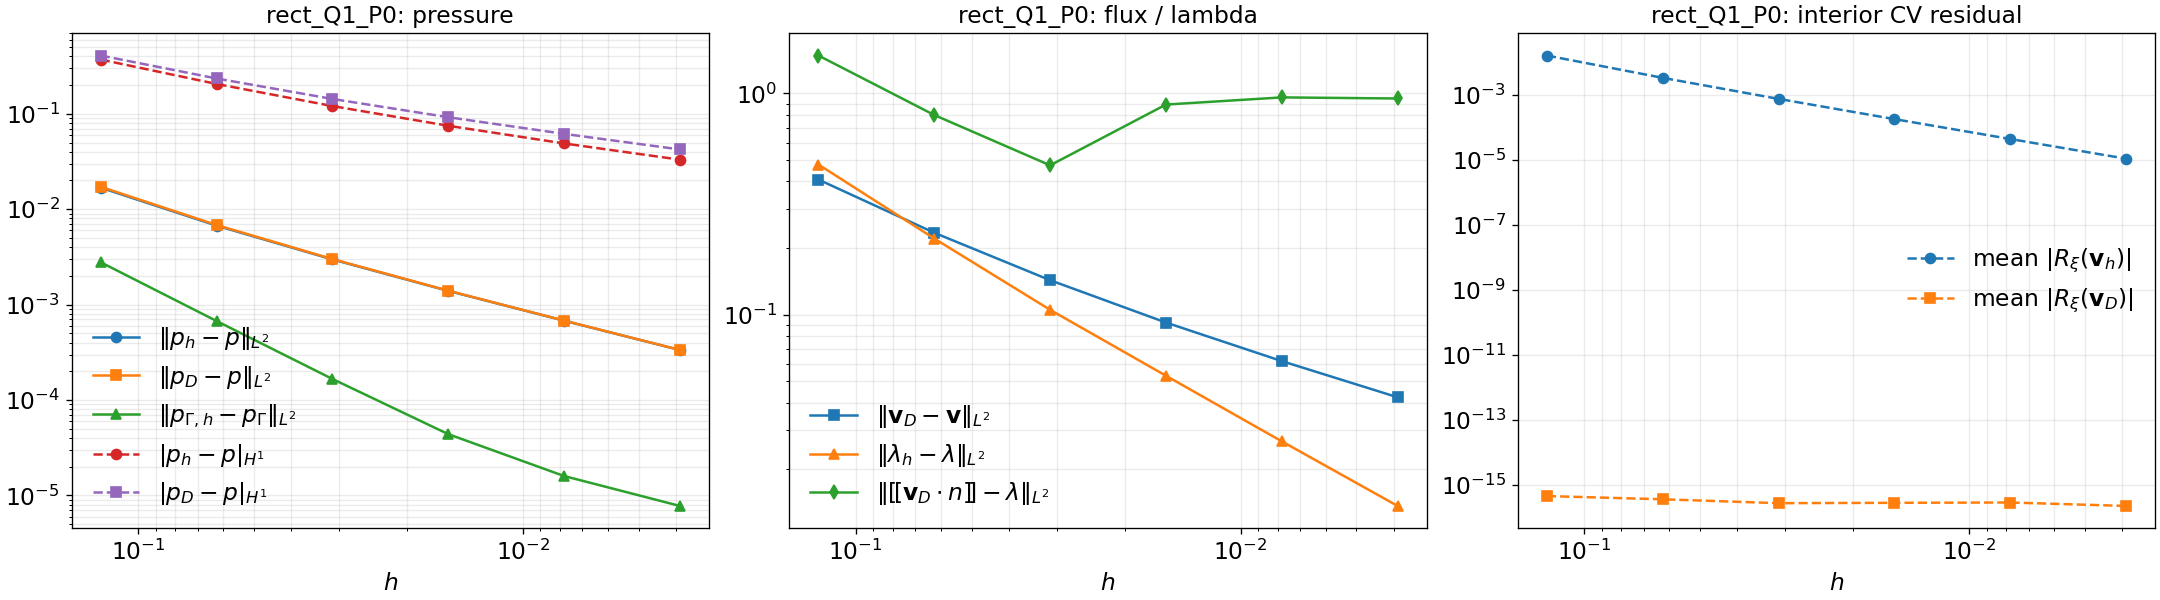

Data behind this chart, as committed beside it:
case, order, lambda_order, lambda_space, ref, h, h_lambda, h_lambda_arc, dofs, dofs_total, dofs_lambda, n_lambda, err_p_cg_l2, err_p_cg_h1, err_p_rec_l2, err_p_rec_h1, err_p_gamma_l2, err_p_gamma_h1, err_lam_h, err_lam_int, err_lam_jump_cg, err_lam_jump_rec, err_q_cg, err_q_rec
rect_Q1_P0, 1, 0, DG0, 2, 0.125, 0.3536, 0.3536, 81, 109, 4, 4, 0.01682, 0.3704, 0.01718, 0.4081, 0.00278, 0.1471, 0.4773, 0.4745, 1.337, 1.485, 0.3704, 0.4081
rect_Q1_P0, 1, 0, DG0, 3, 0.0625, 0.1768, 0.1768, 289, 344, 8, 8, 0.006731, 0.2055, 0.00683, 0.2345, 0.0006733, 0.07363, 0.2209, 0.2208, 0.6393, 0.7992, 0.2055, 0.2345
rect_Q1_P0, 1, 0, DG0, 4, 0.03125, 0.08839, 0.08839, 1089, 1197, 16, 16, 0.002976, 0.1205, 0.003002, 0.1431, 0.0001664, 0.03723, 0.1051, 0.1044, 0.3082, 0.4733, 0.1205, 0.1431
rect_Q1_P0, 1, 0, DG0, 5, 0.01562, 0.04562, 0.04562, 4225, 4439, 31, 31, 0.001393, 0.07492, 0.0014, 0.09208, 4.391258117173528e-05, 0.01862, 0.05292, 0.05263, 1.09, 0.8911, 0.07492, 0.09208
rect_Q1_P0, 1, 0, DG0, 6, 0.007812, 0.02318, 0.02318, 16641, 17066, 61, 61, 0.0006784, 0.0489, 0.0006801, 0.06163, 1.5976101699295514e-05, 0.009334, 0.02672, 0.02661, 1.186, 0.9601, 0.0489, 0.06163
rect_Q1_P0, 1, 0, DG0, 7, 0.003906, 0.01169, 0.01169, 66049, 66896, 121, 121, 0.0003342, 0.03304, 0.0003346, 0.04229, 7.759814570520407e-06, 0.004673, 0.01364, 0.01359, 1.172, 0.9493, 0.03304, 0.04229
